The GitHub repository miguelrabuge/AI-Project contains a labelled image folder "processed" with 4 categories: pedestrian green light, pedestrian red light, vehicle green light, vehicle red light. Examples follow, each with its label.

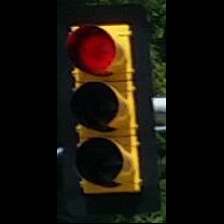
Label: vehicle red light

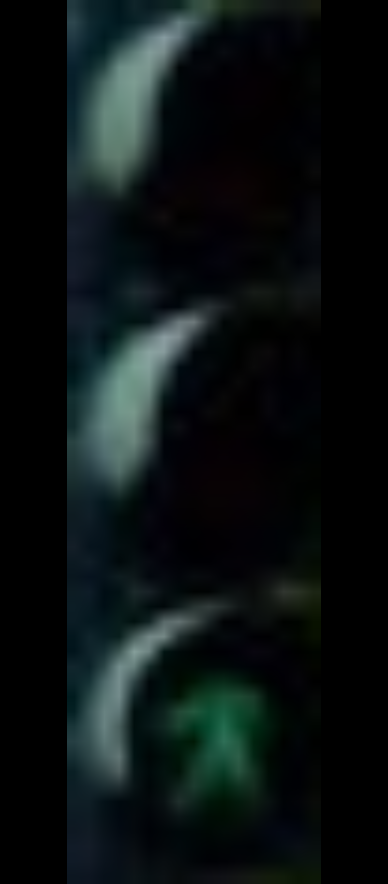
Label: pedestrian green light

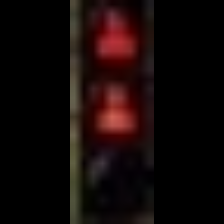
Label: pedestrian red light

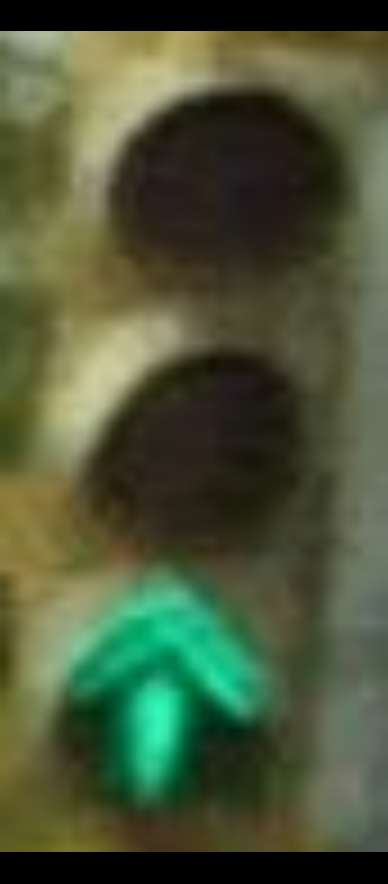
Label: vehicle green light

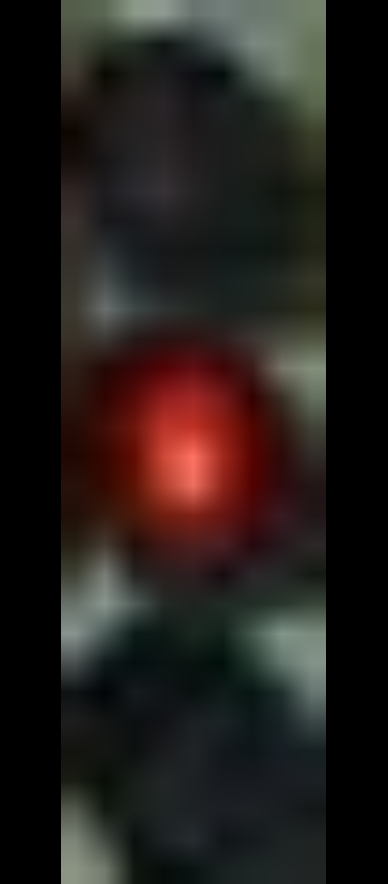
Label: pedestrian red light

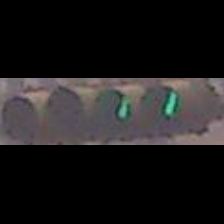
Label: vehicle green light
